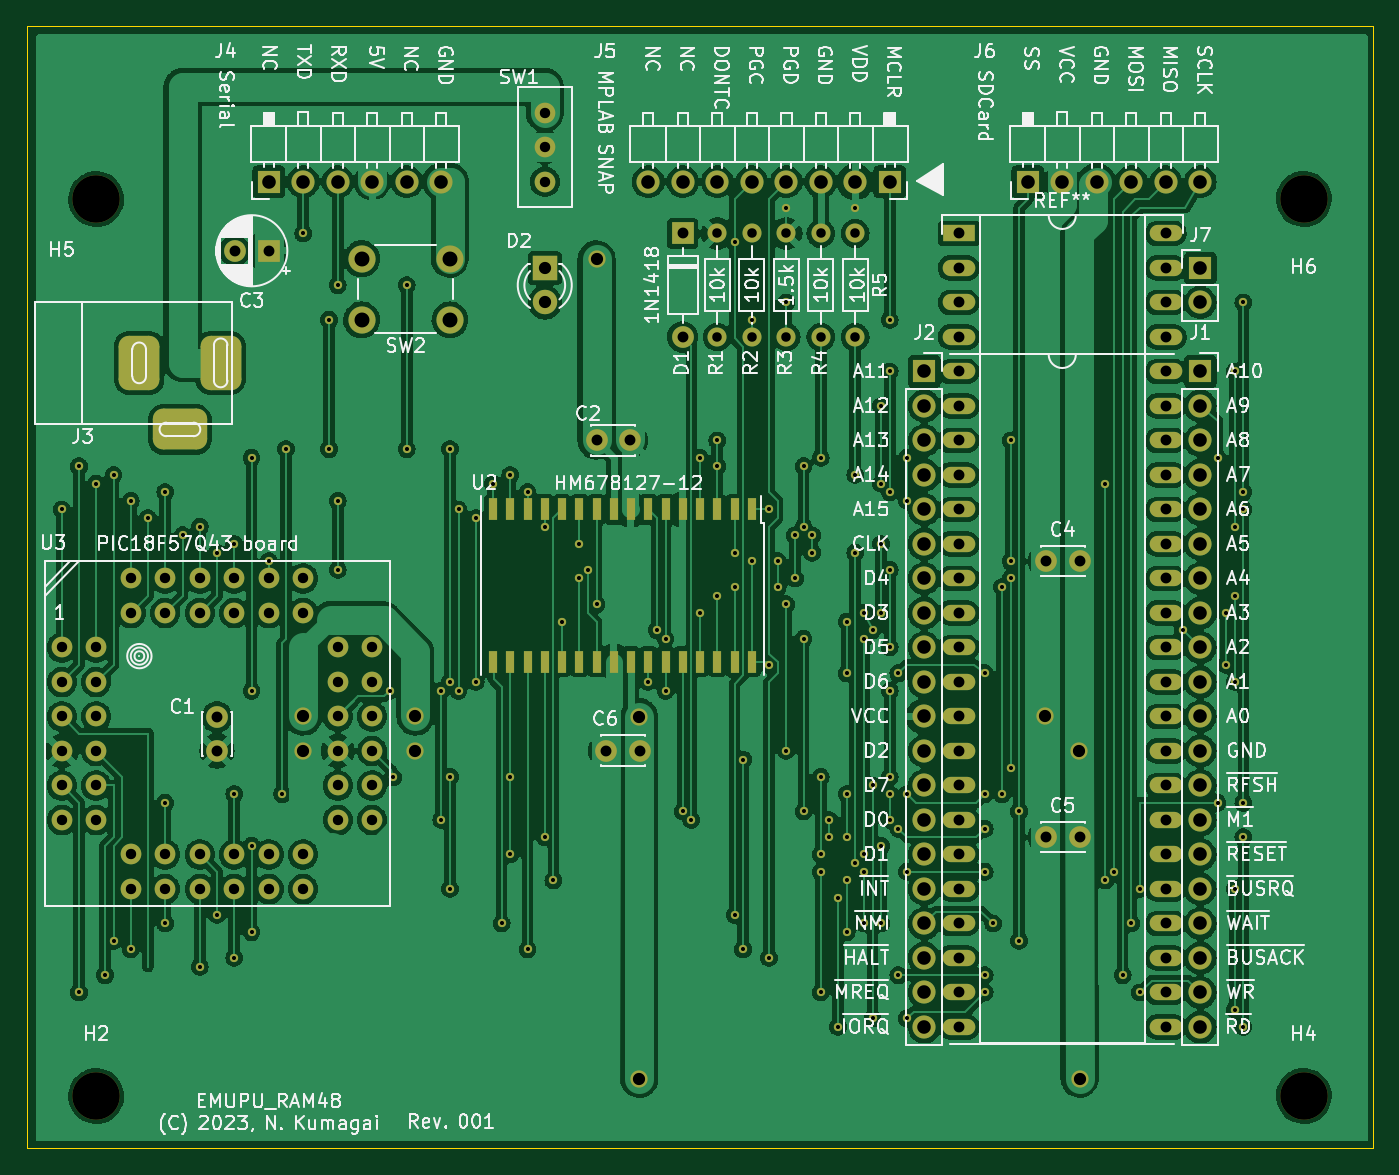
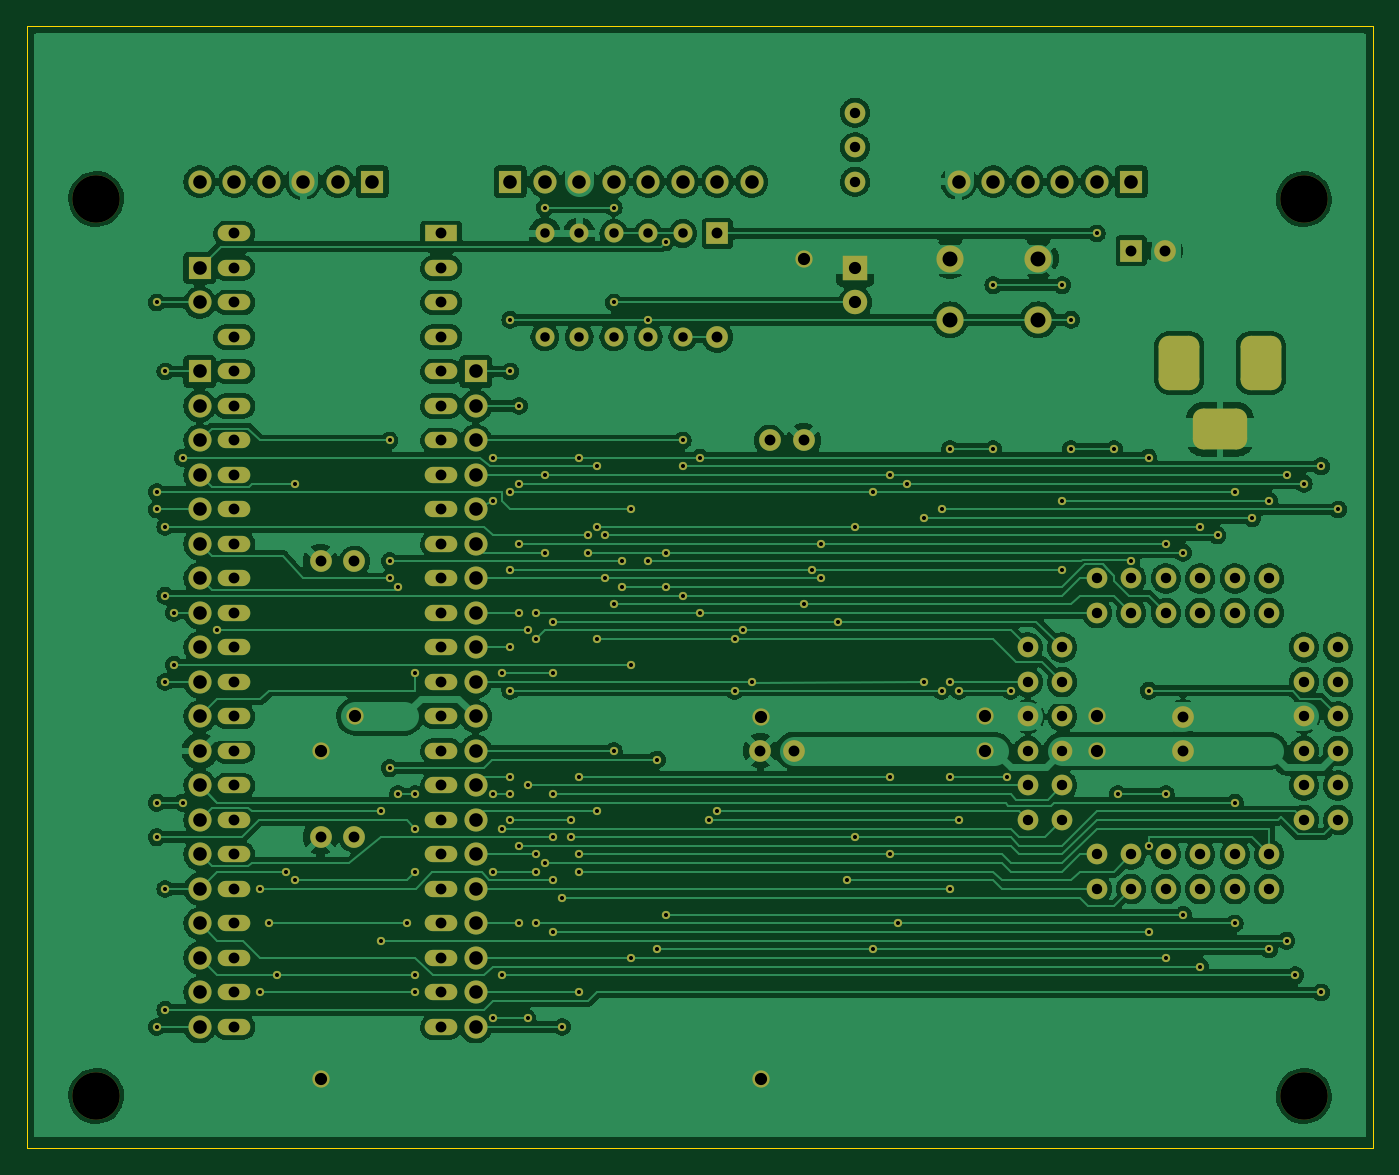
Circuit board: 8 layer files. Board 99.1 x 82.5 mm.
- bottom_copper: EMUPU_RAM-B_Cu.gbl (367579 bytes)
- bottom_mask: EMUPU_RAM-B_Mask.gbs (11446 bytes)
- bottom_silk: EMUPU_RAM-B_Silkscreen.gbo (518 bytes)
- outline: EMUPU_RAM-Edge_Cuts.gm1 (692 bytes)
- top_copper: EMUPU_RAM-F_Cu.gtl (523250 bytes)
- top_mask: EMUPU_RAM-F_Mask.gts (12249 bytes)
- top_silk: EMUPU_RAM-F_Silkscreen.gto (172192 bytes)
- drill: EMUPU_RAM.drl (6627 bytes)

=== bottom_copper: EMUPU_RAM-B_Cu.gbl (367579 bytes, source omitted) ===
=== bottom_mask: EMUPU_RAM-B_Mask.gbs (11446 bytes, source omitted) ===
=== bottom_silk: EMUPU_RAM-B_Silkscreen.gbo ===
G04 #@! TF.GenerationSoftware,KiCad,Pcbnew,(7.0.0)*
G04 #@! TF.CreationDate,2023-02-26T21:25:04+09:00*
G04 #@! TF.ProjectId,EMUPU_RAM,454d5550-555f-4524-914d-2e6b69636164,rev?*
G04 #@! TF.SameCoordinates,PX4fefde0PY8670810*
G04 #@! TF.FileFunction,Legend,Bot*
G04 #@! TF.FilePolarity,Positive*
%FSLAX46Y46*%
G04 Gerber Fmt 4.6, Leading zero omitted, Abs format (unit mm)*
G04 Created by KiCad (PCBNEW (7.0.0)) date 2023-02-26 21:25:04*
%MOMM*%
%LPD*%
G01*
G04 APERTURE LIST*
G04 APERTURE END LIST*
M02*

=== outline: EMUPU_RAM-Edge_Cuts.gm1 ===
G04 #@! TF.GenerationSoftware,KiCad,Pcbnew,(7.0.0)*
G04 #@! TF.CreationDate,2023-02-26T21:25:04+09:00*
G04 #@! TF.ProjectId,EMUPU_RAM,454d5550-555f-4524-914d-2e6b69636164,rev?*
G04 #@! TF.SameCoordinates,PX4fefde0PY8670810*
G04 #@! TF.FileFunction,Profile,NP*
%FSLAX46Y46*%
G04 Gerber Fmt 4.6, Leading zero omitted, Abs format (unit mm)*
G04 Created by KiCad (PCBNEW (7.0.0)) date 2023-02-26 21:25:04*
%MOMM*%
%LPD*%
G01*
G04 APERTURE LIST*
G04 #@! TA.AperFunction,Profile*
%ADD10C,0.100000*%
G04 #@! TD*
G04 APERTURE END LIST*
D10*
X99060000Y82550000D02*
X99060000Y0D01*
X0Y0D02*
X0Y82550000D01*
X99060000Y0D02*
X0Y0D01*
X99060000Y82550000D02*
X0Y82550000D01*
M02*

=== top_copper: EMUPU_RAM-F_Cu.gtl (523250 bytes, source omitted) ===
=== top_mask: EMUPU_RAM-F_Mask.gts (12249 bytes, source omitted) ===
=== top_silk: EMUPU_RAM-F_Silkscreen.gto (172192 bytes, source omitted) ===
=== drill: EMUPU_RAM.drl (6627 bytes, source omitted) ===
